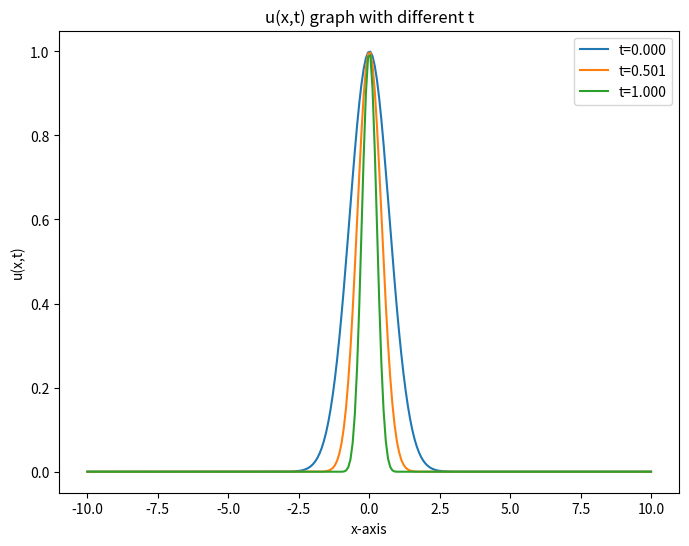

Python code for this plot:
''' 
Homework02
- editor : JinSu KIM (2019-27420)
- list
(1)  Consider a PDE u,tt = u,xx - (1+x2)u (0≤x≤1) with u(0,x) = 0, u(t,x) = u(t+2π,x), u(t,0) = sin(t), ∂xu(t,1) = 0. 
First, apply separation of variables. Next, describe how to solve the space-part equation, numerically.

(2) Make a FDM code for this PDE. u,t + m·x·u,x = 0 (m = 1 or -1) 
    Initial condition: u(0,x) = exp[-(x-x0)2]
    Domain: -L≤x≤L (You can choose L, but L >> |x0|)
    Boundary conditions: ∂xu(0,-L) = ∂xu(0,L) = 0
Draw or plot the state after some time. Discuss dependence on m and x0.
'''

import matplotlib.pyplot as plt
import numpy as np
import math
from tqdm.auto import tqdm
from typing import List, Callable, Union, Literal, Optional

def FDM_prob02(nx : int, xl : float, xr : float, dt : float, m : int):
    dx = (xr - xl) / nx
    xs = np.linspace(xl, xr, nx)
    A = np.zeros((nx,nx))
    
    for idx_x in range(1,nx-1):
        A[idx_x,idx_x] = 1
        A[idx_x,idx_x+1] = xs[idx_x] * m * dt / 2 / dx
        A[idx_x,idx_x-1] = (-1) * xs[idx_x] * m * dt / 2 / dx
    
    idx_x = 0
    A[idx_x, idx_x] = 1 - 3 * xs[idx_x] * m * dt / 2 / dx
    A[idx_x, idx_x+1] = 4 * xs[idx_x] * m * dt / 2 / dx
    A[idx_x, idx_x+2] = (-1) * xs[idx_x] * m * dt / 2 / dx
        
    idx_x = len(xs) - 1
    A[idx_x, idx_x] = 1 + xs[idx_x] * m * dt / 2 / dx
    A[idx_x, idx_x-1] = (-4) * xs[idx_x] * m * dt / 2 / dx
    A[idx_x, idx_x-2] = 3 * xs[idx_x] * m * dt / 2 / dx
    
    return A

class PDESolver:
    def __init__(
        self, 
        tmax : float, 
        xmin : float, 
        xmax : float, 
        dx : float, 
        dt : float, 
        Boundary : Callable, 
        Initialize : Callable, 
        A : np.ndarray,
        save_dir : str,
        title : Optional[str] = None,
        plot_time_index : Optional[List] = [0,-1]
        ):
        # parameter update
        self.tmax = tmax
        self.xmin = xmin
        self.xmax = xmax
        self.dx = dx
        self.dt = dt
        self.ts = np.linspace(0, tmax, int(tmax/dt))
        self.xs = np.linspace(xmin,xmax, int((xmax-xmin)/dx))
        self.u = np.zeros((len(self.xs), len(self.ts)))
        self.A = A
        
        # Functions for use
        self.Boundary = Boundary
        self.Initialize = Initialize
        
        # parameters for plot
        self.save_dir = save_dir
        self.title = title
        self.plot_time_index = plot_time_index
        
    def solve(self):
        
        # initial condition
        self.Initialize(self.u)
        
        for idx_t in tqdm(range(0,len(self.ts)-1)):
            
            # Boundary condition
            self.Boundary(self.u)
            
            # update u(x,t+dt)
            u = self.u[:,idx_t].reshape(-1,1)
            self.u[:,idx_t+1] = np.matmul(self.A, u).reshape(-1,)
            
    def plot(self):
        
        plt.figure(figsize = (8,6), clear = True)
        
        for idx_t in self.plot_time_index:
            label = "t={:.3f}".format(self.ts[idx_t])
            plt.plot(self.xs, self.u[:,idx_t].reshape(-1,1), label = label)
        
        plt.xlabel("x-axis")
        plt.ylabel("u(x,t)")
        plt.legend()
        plt.title(self.title)
        plt.savefig(self.save_dir)

if __name__ == "__main__":
    
    # problem 02 : m = 1 case
    m = 1; L = 10; nx = 256; xl = (-1) * L; xr = L; dt = 1e-3; x0 = 1e-2
    A = FDM_prob02(nx, xl, xr, dt, m)
    
    dx = (xr - xl) / nx; tmax = 1.0
    
    ts = np.linspace(0, tmax, int(tmax/dt))
    xs = np.linspace(xl,xr,nx)
    
    def Initialize_prob02(u:np.ndarray, x : np.array, x0 : float):
        for idx_x in range(len(x)):
            u[idx_x,:] = np.exp(-(x[idx_x]-x0)**2)
    
    def Boundary_prob02(u:np.ndarray, x : np.array):
        idx_x = 0
        u[idx_x,0] = 3 * u[idx_x + 1, 0] - 2 * u[idx_x + 2, 0]
        
        idx_x = len(x) - 1
        u[idx_x,0] = 3 * u[idx_x - 1, 0] - 2 * u[idx_x - 2, 0]
        
    solver = PDESolver(
        tmax,
        xl,
        xr,
        dx,
        dt,
        lambda x : Boundary_prob02(x, xs),
        lambda x : Initialize_prob02(x, xs, x0),
        A,
        save_dir = "./problem02.png",
        title = "u(x,t) graph with different t",
        plot_time_index=[0,int(len(ts)/2), len(ts) -1]
    )
    
    solver.solve()
    
    solver.plot()
